Run: headless pygame with SDL's dummy video driver; simulated clock (each Clock.tick advances the game by its frame time, no real sleeping); random seed 0; keys injected as events and as key.get_pressed() state; mouse plan: one left click at the window centre at the start of phase 2, then a move to the lower-right quarter at the start of phase 3; restart key SPACE tapped at the start of phases 3 and 4.
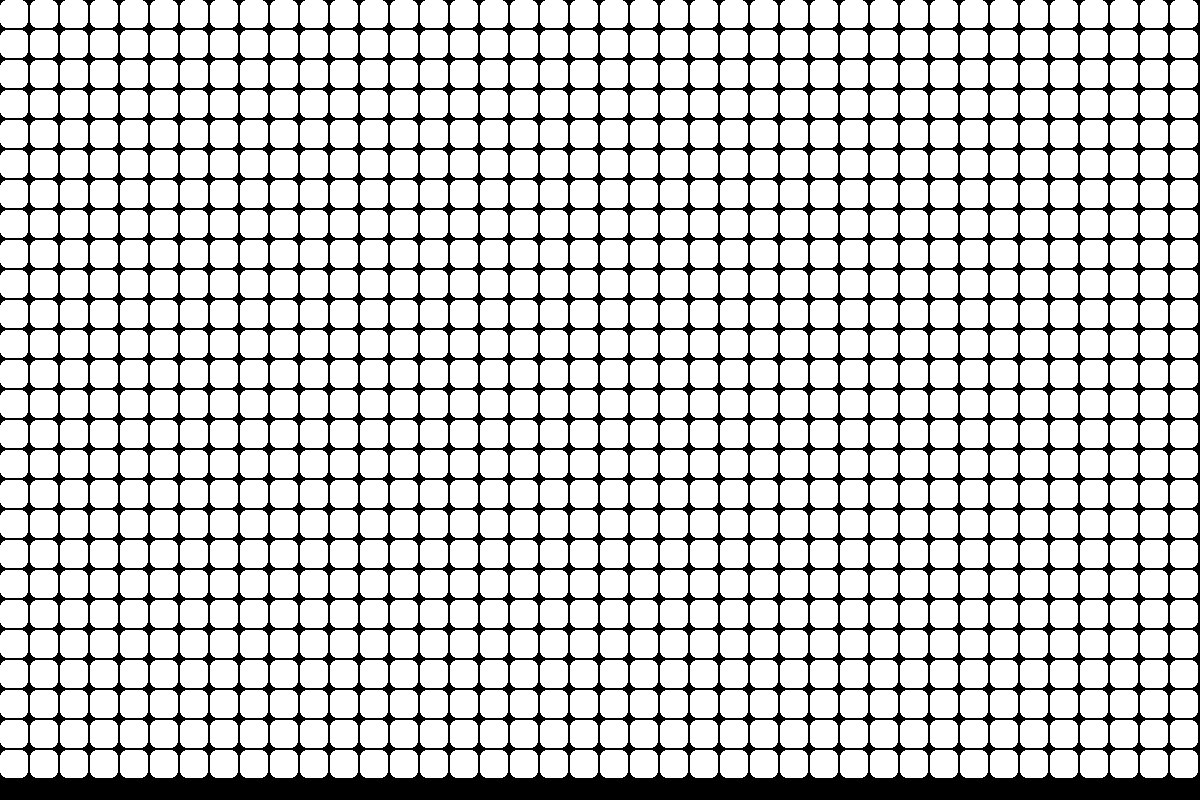
Frame 1 of 4 · flips 1–60 · no input
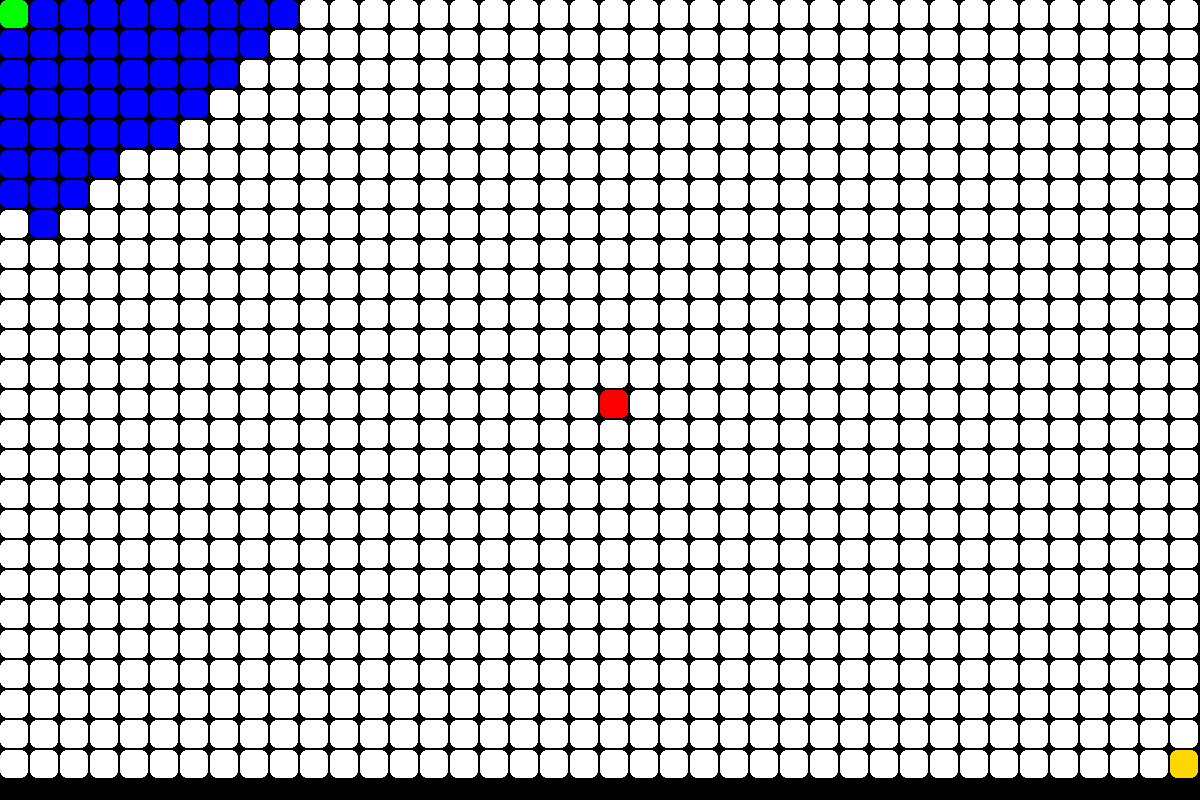
Frame 2 of 4 · flips 61–180 · clicked the window centre · tapped SPACE, RETURN · held RIGHT (→), D
Frame 3 of 4 · flips 181–300 · moved the mouse to the lower-right quarter · tapped SPACE · held DOWN (↓), S · screen unchanged from frame 2, image omitted
Frame 4 of 4 · flips 301–420 · tapped SPACE · held LEFT (←), A, UP (↑), W · screen unchanged from frame 3, image omitted

The pygame program that drew these frames:

import pygame
import sys
from collections import deque
RES = WIDTH, HEIGHT = (1200, 800)
FPS = 100
TILE = 30
ROWS = HEIGHT // TILE
COLS = WIDTH // TILE


class Game:
    def __init__(self):
        pygame.init()
        self.screen = pygame.display.set_mode(RES)
        self.clock = pygame.time.Clock()
        self.restart()

    def restart(self):
        self.start_point = 0
        self.end_point = 0
        self.start = None
        self.grid_cells = [[Cell(col, row, self) for row in range(ROWS)] for col in range(COLS)]
        #self.grid_cells = [[0]*COLS]*ROWS
        #for row in range(ROWS):
        #    for col in range(COLS):
        #        self.grid_cells[row][col] = Cell(col, row, self)
        
    def draw(self):
        self.screen.fill(pygame.Color('black'))
        [[cell.update(self.screen) for cell in row] for row in self.grid_cells]
        """ for row in self.grid_cells:
            for cell in row:
                cell.update(self.screen)"""
        
    def clean_grid(self):
        for row in self.grid_cells:
            for cell in row:
                if cell.state == 'visited':
                    cell.state = 'not_visited'
        
    def check_events(self):
        
        for event in pygame.event.get():
            if event.type == pygame.QUIT:
                pygame.quit()
                sys.exit()
                
            if event.type == pygame.KEYDOWN:
                if event.key == pygame.K_ESCAPE:
                    self.restart()
                elif event.key == pygame.K_SPACE:
                    self.BFS()
    
    def define_endpoints(self):
        if self.start_point == 0 and self.grid_cells[0][0].state != 'end':
            self.grid_cells[0][0].state = 'start'
            self.start_point = 1
        elif self.start_point == 0 and self.grid_cells[-1][-1].state != 'end':
            self.grid_cells[-1][-1].state = 'start'
            self.start_point = 1
        if self.end_point == 0 and self.grid_cells[-1][-1].state != 'start':
            self.grid_cells[-1][-1].state = 'end'
            self.end_point = 1
        elif self.end_point == 0 and self.grid_cells[0][0].state != 'start':
            self.grid_cells[0][0].state = 'end'
            self.end_point = 1
            
    def find_start(self):
        self.define_endpoints()
        for row in self.grid_cells:
            for cell in row:
                if cell.state == 'start':
                    self.start = cell
                    return
    
    def BFS(self):
        self.find_start()
        self.clean_grid()
        queue = deque()
        queue.append(self.start)
        
        while queue:
            curr = queue.popleft()
            if curr.state == 'end':
                break
            
            if curr.x - 1 >= 0 and self.grid_cells[curr.x - 1][curr.y].state == 'not_visited':
                queue.append(self.grid_cells[curr.x - 1][curr.y])
                self.grid_cells[curr.x - 1][curr.y].state = 'visited'
            if curr.y - 1 >= 0 and self.grid_cells[curr.x][curr.y - 1].state == 'not_visited':
                queue.append(self.grid_cells[curr.x][curr.y - 1])
                self.grid_cells[curr.x][curr.y - 1].state = 'visited'
            if curr.x + 1 < COLS and self.grid_cells[curr.x + 1][curr.y].state == 'not_visited':
                queue.append(self.grid_cells[curr.x + 1][curr.y])
                self.grid_cells[curr.x + 1][curr.y].state = 'visited'
            if curr.y + 1 < ROWS and self.grid_cells[curr.x][curr.y + 1].state == 'not_visited':
                queue.append(self.grid_cells[curr.x][curr.y + 1])
                
            self.update()
            
    def update(self):
        self.check_events()
        self.draw()
        pygame.display.flip()
        self.clock.tick(FPS)
        pygame.display.set_caption('Pathfinding algorithm')
        
    def run(self):
        while True:
            self.update()
        
class Cell:
    def __init__(self, x, y, game):
        self.x = x
        self.y = y
        self.rect = pygame.Rect((self.x * TILE, self.y * TILE, TILE - 2, TILE - 2))
        self.state = 'not_visited'
        self.click_time = 0
        self.click_cooldown = 200
        self.can_click = True
        self.game = game
        
    def draw(self, screen):
        
        if self.state == 'not_visited':
            pygame.draw.rect(screen, pygame.Color('white'), self.rect, border_radius = 7)
        elif self.state == 'visited':
            pygame.draw.rect(screen, pygame.Color('blue'), self.rect, border_radius = 7)
        elif self.state == 'wall':
            pygame.draw.rect(screen, pygame.Color('red'), self.rect, border_radius = 7)
        elif self.state == 'start':
            pygame.draw.rect(screen, pygame.Color('green'), self.rect, border_radius = 7)
        elif self.state == 'end':
            pygame.draw.rect(screen, pygame.Color('gold'), self.rect, border_radius = 7)
            
    def check_click(self):
        global endpoints
        mouse_pos = pygame.mouse.get_pos()
        if self.rect.collidepoint(mouse_pos):
            if pygame.mouse.get_pressed()[0] and self.can_click:
                self.can_click = False
                self.click_time = pygame.time.get_ticks()
                if self.state == 'not_visited':
                    self.state = 'wall'
                elif self.state == 'wall':
                    self.state = 'not_visited'
            if pygame.mouse.get_pressed()[2] and self.can_click:
                self.can_click = False
                self.click_time = pygame.time.get_ticks()
                if self.state == 'not_visited' and self.game.start_point == 0:
                    self.state = 'start'
                    self.game.start_point = 1
                elif self.state == 'not_visited' and self.game.start_point == 1 and self.game.end_point == 0:
                    self.state = 'end'
                    self.game.end_point = 1
                elif self.state == 'end' and self.game.end_point == 1:
                    self.state= 'not_visited'
                    self.game.end_point = 0
                elif self.state == 'start' and self.game.start_point == 1:
                    self.state= 'not_visited'
                    self.game.start_point = 0
        
    def cooldown(self):
        current_time = pygame.time.get_ticks()
        if not self.can_click:
            if current_time - self.click_time > self.click_cooldown:
                self.can_click = True
            
    def update(self, screen):
        self.check_click()
        self.draw(screen)
        self.cooldown()
        

if __name__ == '__main__':
    
    game = Game()
    game.run()
